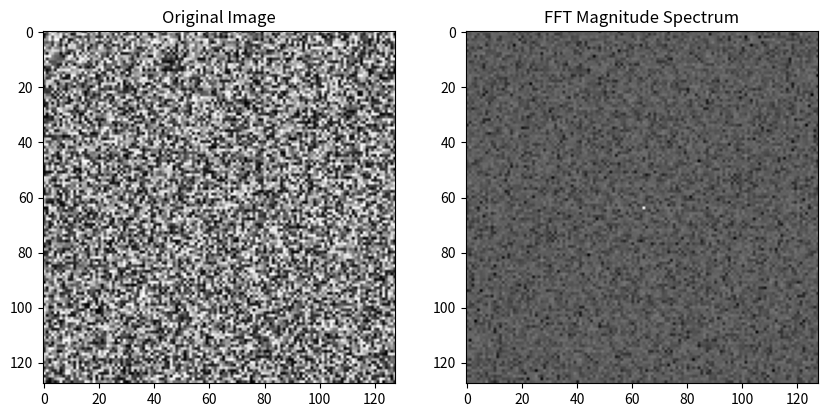

Source code (Python):
import numpy as np
import matplotlib.pyplot as plt

# Create a sample 2D array (e.g., an image)
image = np.random.rand(128, 128)

# Compute the 2D FFT
fft_image = np.fft.fft2(image)

# Shift the zero-frequency component to the center
fft_shifted = np.fft.fftshift(fft_image)

# Calculate magnitude spectrum for visualization
magnitude_spectrum = np.abs(fft_shifted)

# Display the original image and its FFT
plt.figure(figsize=(10, 5))

plt.subplot(121)
plt.imshow(image, cmap='gray')
plt.title('Original Image')

plt.subplot(122)
plt.imshow(np.log(magnitude_spectrum + 1), cmap='gray') #Logarithmic scaling to visualize the wide range of magnitudes
plt.title('FFT Magnitude Spectrum')

plt.show()

# Inverse FFT to reconstruct the image
ifft_image = np.fft.ifft2(fft_image)

# Verify reconstruction (check if the real part of the reconstructed image is close to the original)
np.allclose(image, np.real(ifft_image))